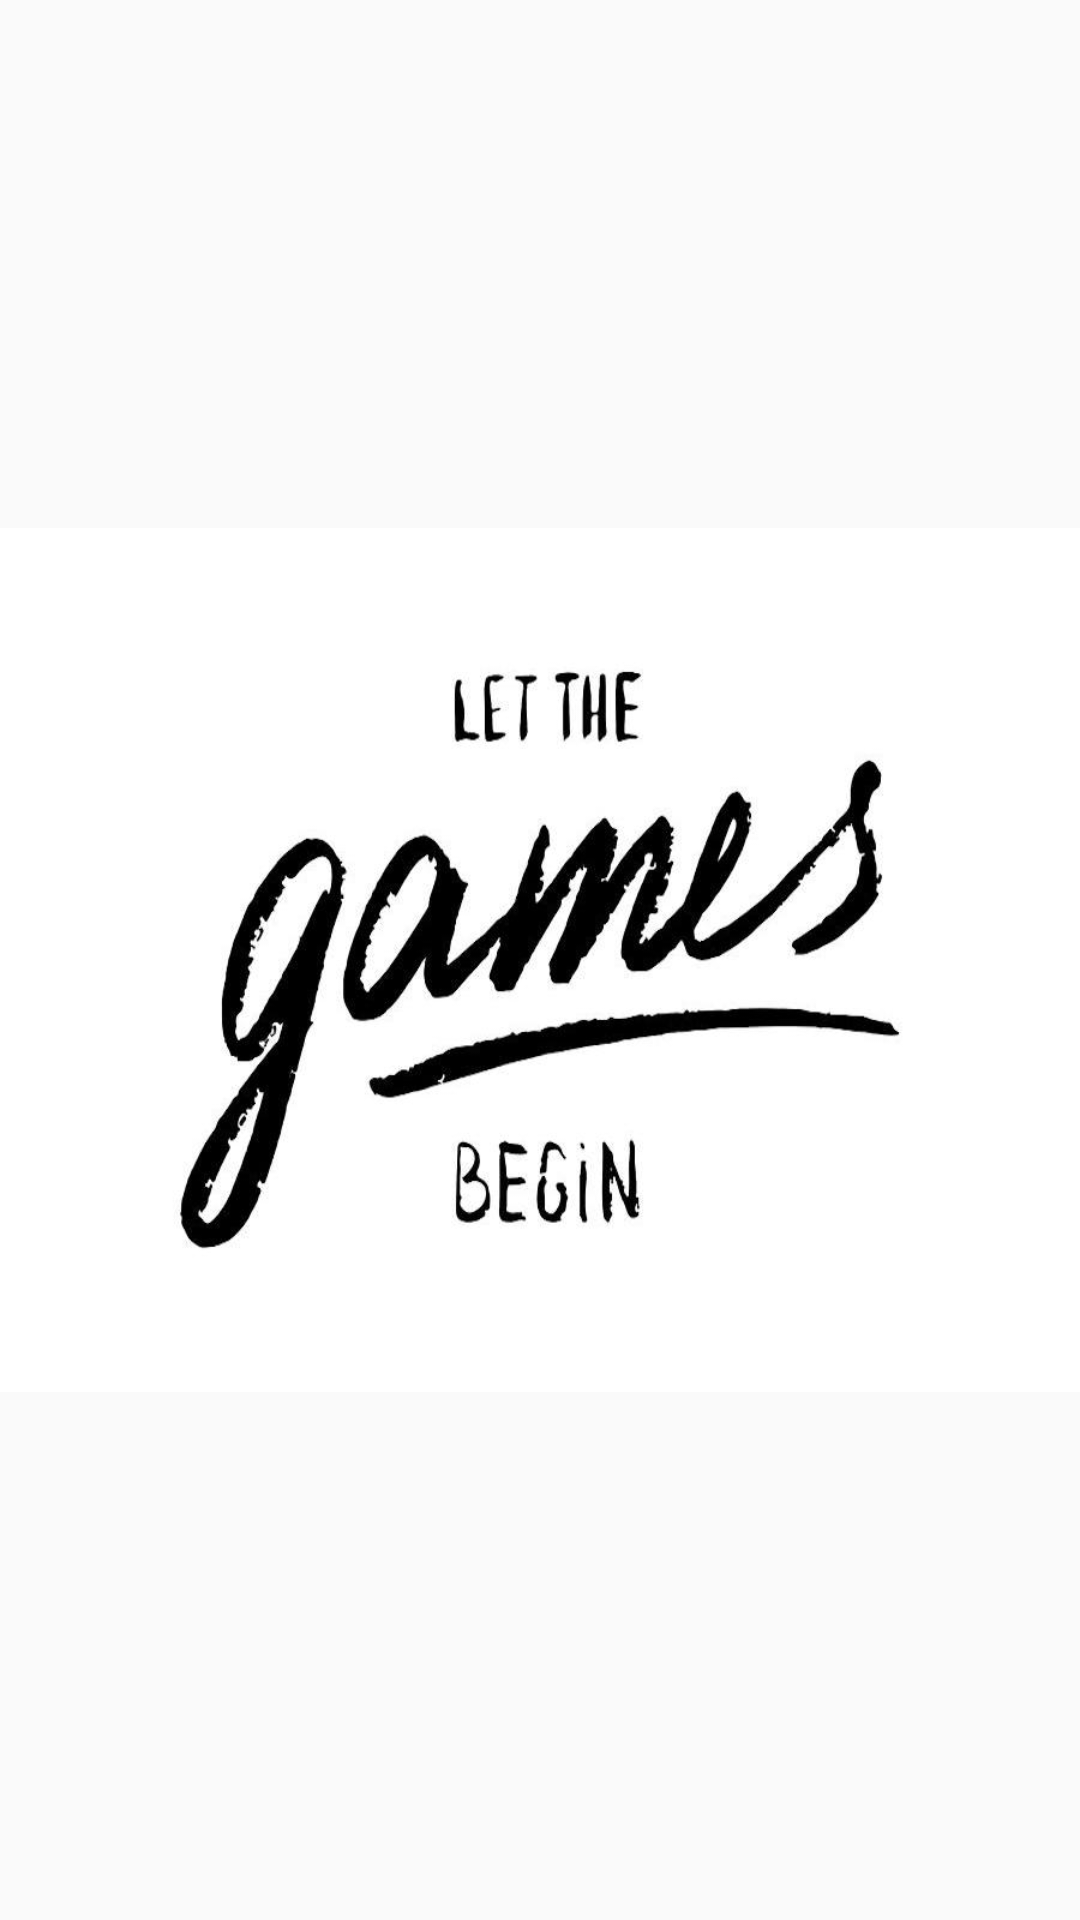

Android layout source for this screen:
<!-- AndroidManifest.xml: application theme AppTheme -->
<!-- res/layout/activity_main_screen_animation.xml -->
<?xml version="1.0" encoding="utf-8"?>

<RelativeLayout
        xmlns:android="http://schemas.android.com/apk/res/android"
        xmlns:tools="http://schemas.android.com/tools"
        xmlns:app="http://schemas.android.com/apk/res-auto"
        android:layout_width="match_parent"
        android:layout_height="match_parent"
        tools:context=".animations.StartupAnimation">
    <ImageView android:layout_width="match_parent"
               android:layout_height="match_parent"
               android:src="@drawable/trivia_select"
               android:layout_centerInParent="true"
               android:id="@+id/triviaSelect"
    >

    </ImageView>

</RelativeLayout>
<!-- resources referenced by this layout -->
<resources>
  <!-- drawable trivia_select: jpg bitmap (drawable, 40261 bytes) -->
  <style name="AppTheme" parent="Theme.AppCompat.Light.DarkActionBar">
          
          <item name="colorPrimary">@color/colorPrimary</item>
          <item name="colorPrimaryDark">@color/colorPrimaryDark</item>
          <item name="colorAccent">@color/colorAccent</item>
      </style>
  <color name="colorPrimary">#89CFF0</color>
  <color name="colorPrimaryDark">#FFFFFF</color>
  <color name="colorAccent">#89CFF0</color>
</resources>
